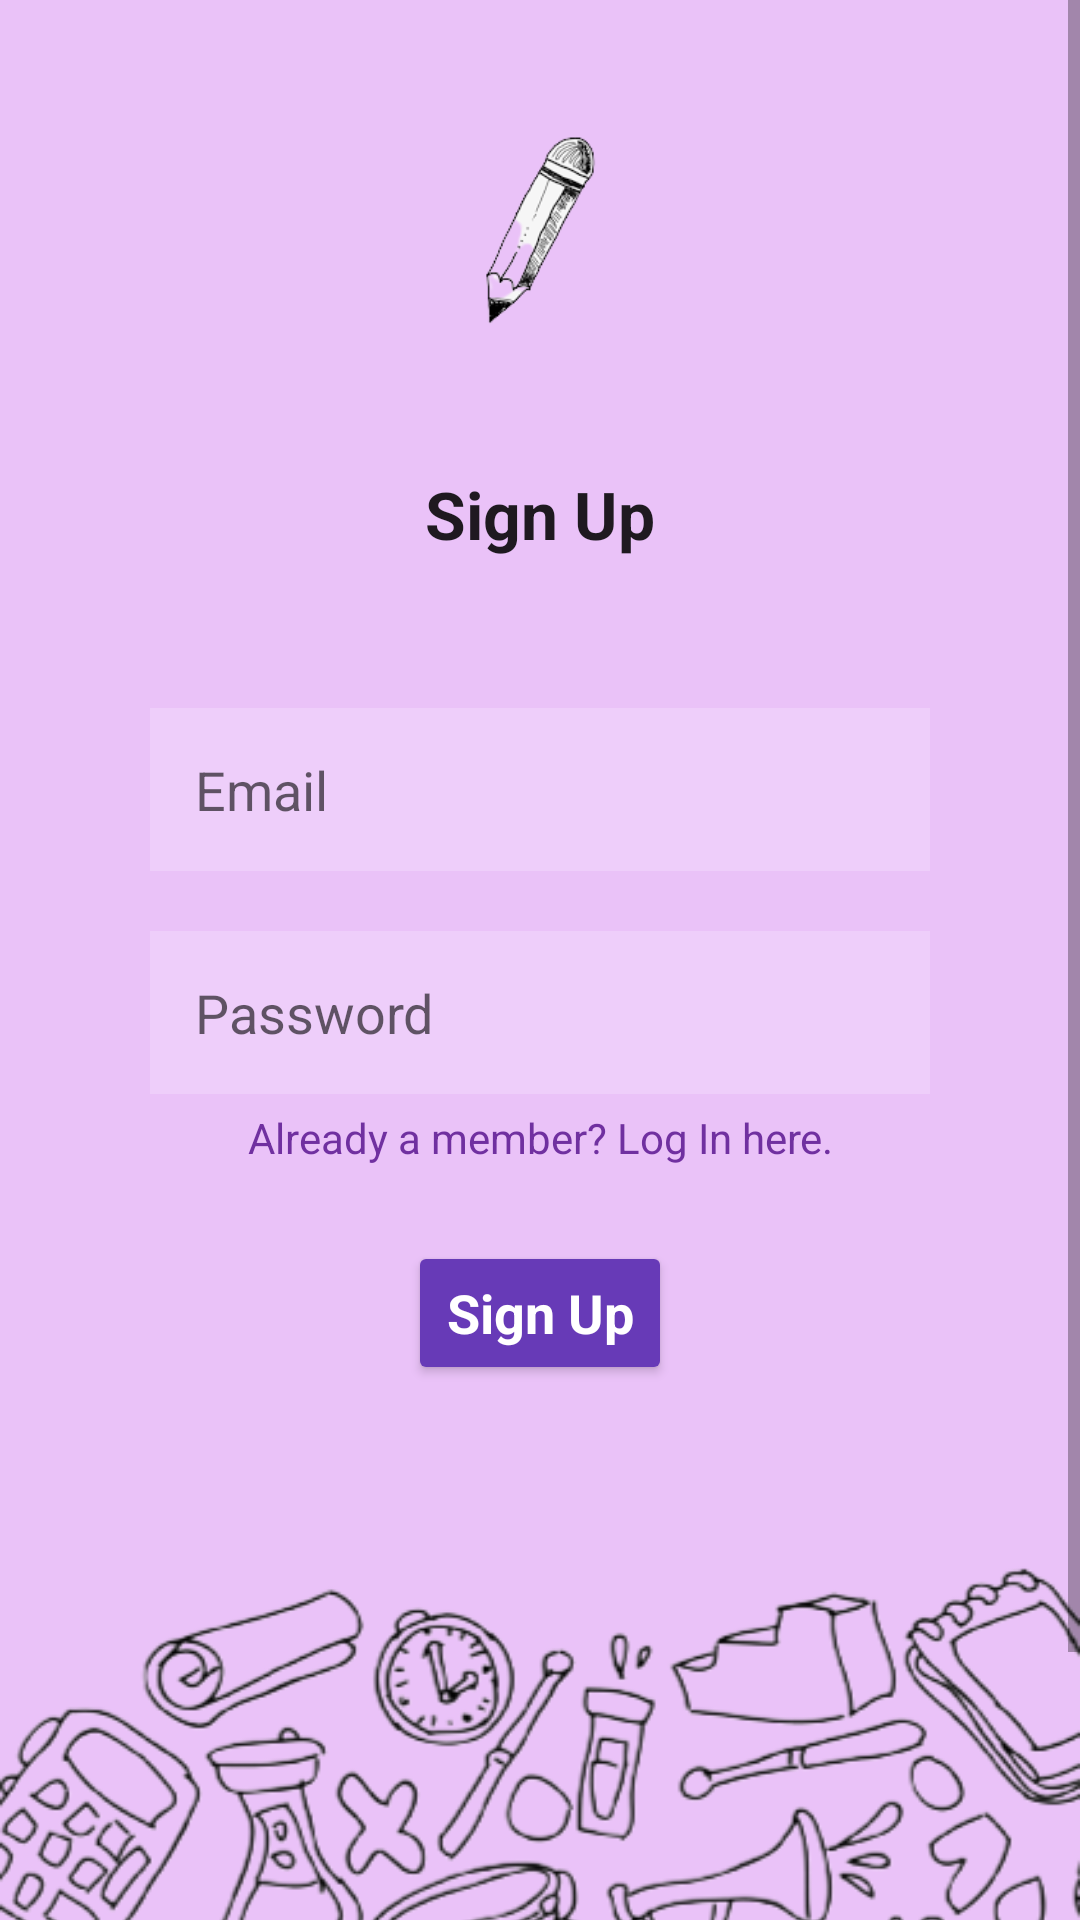

Reconstruct the res/layout file that produces this screen, plus the resources it refers to.
<!-- AndroidManifest.xml: application theme Theme.MonitrackApp -->
<!-- res/layout/activity_signup.xml -->
<?xml version="1.0" encoding="utf-8"?>
<LinearLayout xmlns:android="http://schemas.android.com/apk/res/android"
    xmlns:app="http://schemas.android.com/apk/res-auto"
    xmlns:tools="http://schemas.android.com/tools"
    android:layout_width="match_parent"
    android:layout_height="match_parent"
    android:orientation="vertical"
    android:background="#EAC2F8"
    tools:context=".SignupActivity">

    <ScrollView
        android:layout_width="match_parent"
        android:layout_height="wrap_content">

        <LinearLayout
            android:layout_width="match_parent"
            android:layout_height="wrap_content"
            android:orientation="vertical"
            android:layout_gravity="center">

            <ImageView
                android:id="@+id/imageView"
                android:layout_width="154dp"
                android:layout_height="wrap_content"
                android:layout_gravity="center"
                android:layout_marginTop="100dp"
                app:srcCompat="@drawable/pencil" />

            <TextView
                android:layout_width="match_parent"
                android:layout_height="wrap_content"
                android:layout_marginBottom="50dp"
                android:gravity="center"
                android:text="Sign Up"
                android:textAppearance="?android:textAppearanceLarge"
                android:textStyle="bold" />

            <EditText
                android:layout_width="match_parent"
                android:layout_height="wrap_content"
                android:layout_marginHorizontal="50dp"
                android:layout_marginBottom="20dp"
                android:padding="15dp"
                android:hint="Email"
                android:background="#30ffffff"
                android:id="@+id/email_signup"/>

            <EditText
                android:layout_width="match_parent"
                android:layout_height="wrap_content"
                android:layout_marginHorizontal="50dp"
                android:padding="15dp"
                android:hint="Password"
                android:inputType="textPassword"
                android:background="#30ffffff"
                android:id="@+id/password_signup"/>

            <TextView
                android:layout_width="match_parent"
                android:layout_height="wrap_content"
                android:layout_margin="5dp"
                android:text="Already a member? Log In here."
                android:gravity="center"
                android:id="@+id/goto_login"
                android:textColor="#7030A0"
                android:textAppearance="?android:textAppearanceSmall"/>

            <Button
                android:layout_width="wrap_content"
                android:layout_height="wrap_content"
                android:layout_gravity="center"
                android:layout_margin="20dp"
                android:text="Sign Up"
                android:id="@+id/button_signup"
                android:textStyle="bold"
                android:textColor="@color/white"
                android:backgroundTint="@color/purple_200"
                android:textAppearance="?android:textAppearanceMedium" />

            <ImageView
                android:id="@+id/imageView4"
                android:layout_width="wrap_content"
                android:layout_height="wrap_content"
                app:srcCompat="@drawable/signup_bottom" />

        </LinearLayout>
    </ScrollView>

</LinearLayout>
<!-- resources referenced by this layout -->
<resources>
  <color name="purple_200">#FF673AB7</color>
  <color name="white">#FFFFFFFF</color>
  <!-- drawable pencil: png bitmap (drawable, 9525 bytes) -->
  <!-- drawable signup_bottom: png bitmap (drawable, 105860 bytes) -->
  <style name="Theme.MonitrackApp" parent="Theme.MaterialComponents.DayNight.DarkActionBar">
          
          <item name="colorPrimary">@color/purple_500</item>
          <item name="colorPrimaryVariant">@color/purple_700</item>
          <item name="colorOnPrimary">@color/white</item>
          
          <item name="colorSecondary">@color/teal_200</item>
          <item name="colorSecondaryVariant">@color/teal_700</item>
          <item name="colorOnSecondary">@color/black</item>
          
          <item name="android:statusBarColor" tools:targetApi="l">?attr/colorPrimaryVariant</item>
          
      </style>
  <color name="purple_500">#FF6200EE</color>
  <color name="purple_700">#FF3700B3</color>
  <color name="teal_200">#FF03DAC5</color>
  <color name="teal_700">#FF018786</color>
  <color name="black">#FF000000</color>
</resources>
